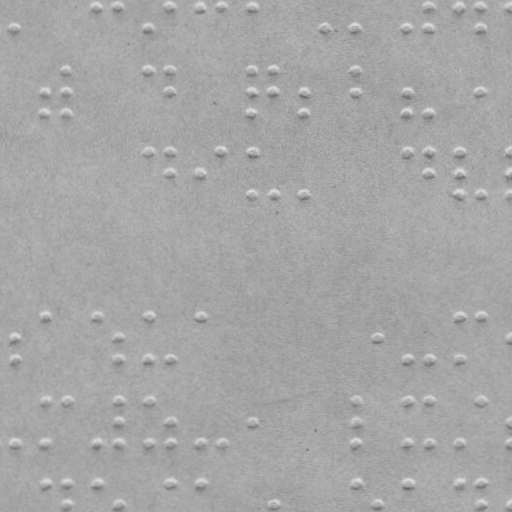

Source data for this figure (header and first rows):
x, y
14.79, 28.57
96.76, 7.424
117.8, 7.388
148.8, 28.33
169.8, 7.297
200.8, 7.243
221.8, 7.206
251.8, 7.154
325.8, 28.02
355.8, 27.97
407.8, 27.88
428.8, 6.845
428.8, 27.84
458.8, 6.792
480.8, 6.754
480.8, 27.75
510.8, 6.702
44.91, 92.52
44.94, 112.5
65.87, 70.48
65.91, 92.48
65.94, 112.5
148.9, 70.33
169.9, 70.3
169.9, 92.3
251.9, 70.15
251.9, 92.15
251.9, 112.2
273.9, 70.12
273.9, 92.12
303.9, 92.06
303.9, 112.1
355.9, 69.97
355.9, 91.97
407.9, 91.88
407.9, 111.9
428.9, 111.8
480.9, 91.75
149, 151.3
170, 151.3
170, 173.3
201, 173.2
222, 151.2
252, 151.2
252.1, 194.2
274.1, 194.1
304.1, 194.1
408, 150.9
429, 150.8
429, 172.8
459, 150.8
459, 172.8
459.1, 193.8
481.1, 193.8
511, 150.7
511, 172.7
511.1, 193.7
15.34, 338.6
15.37, 359.6
45.3, 316.5
... 55 more rows
